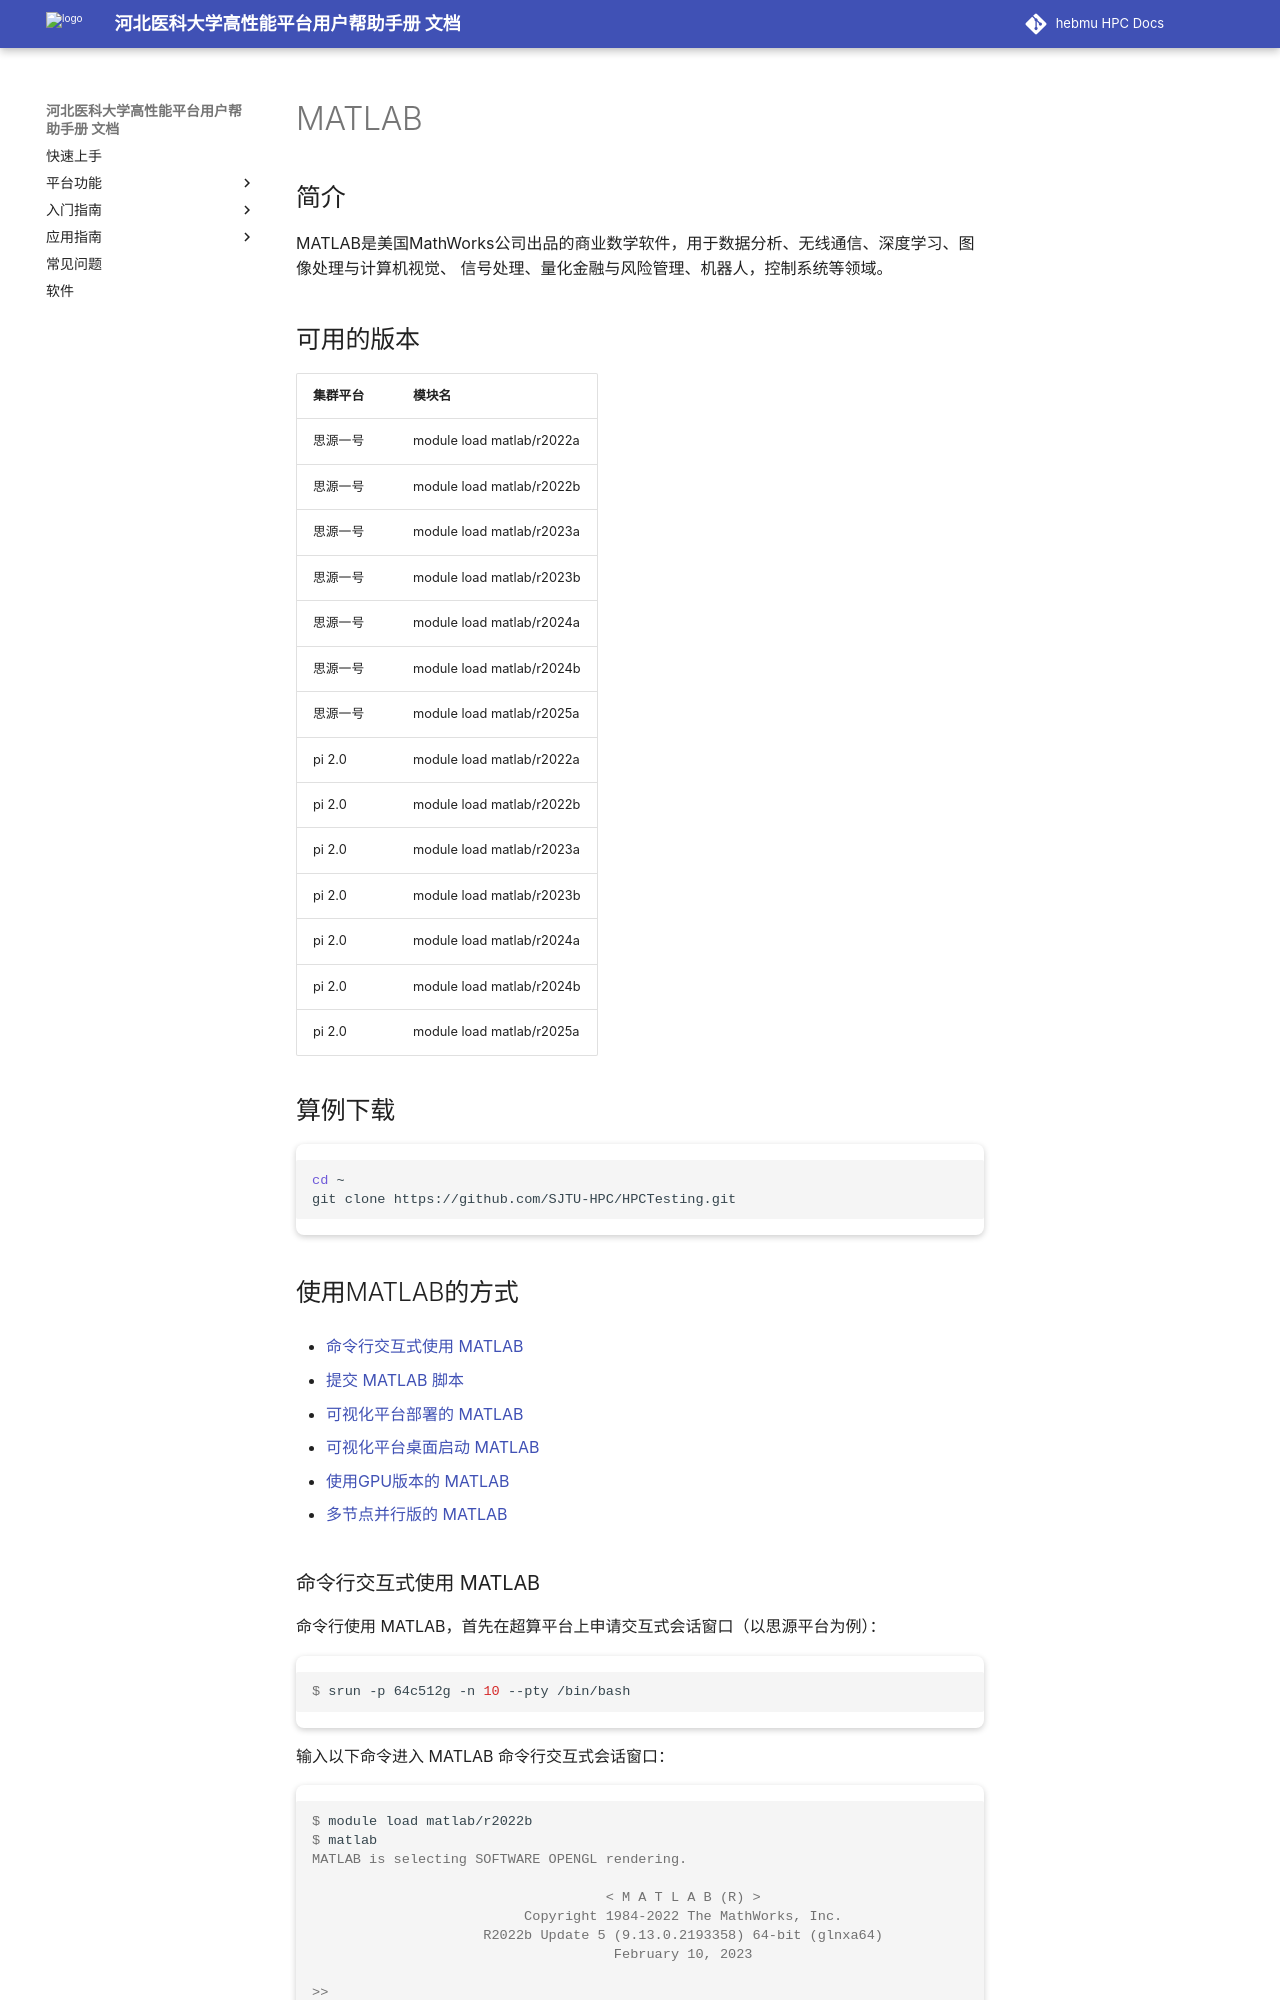

repository: ChengWang97/docs.hpc.msdc.hebmu.edu · page: 06-app/ByqMpi/matlab.html · generator: sphinx

.. _matlab:

MATLAB
===============

简介
-------

MATLAB是美国MathWorks公司出品的商业数学软件，用于数据分析、无线通信、深度学习、图像处理与计算机视觉、
信号处理、量化金融与风险管理、机器人，控制系统等领域。

可用的版本
----------------

+----------+---------------------------+
| 集群平台 | 模块名                    |
+==========+===========================+
| 思源一号 | module load matlab/r2022a |
+----------+---------------------------+
| 思源一号 | module load matlab/r2022b |
+----------+---------------------------+
| 思源一号 | module load matlab/r2023a |
+----------+---------------------------+
| 思源一号 | module load matlab/r2023b |
+----------+---------------------------+
| 思源一号 | module load matlab/r2024a |
+----------+---------------------------+
| 思源一号 | module load matlab/r2024b |
+----------+---------------------------+
| 思源一号 | module load matlab/r2025a |
+----------+---------------------------+
| pi 2.0   | module load matlab/r2022a |
+----------+---------------------------+
| pi 2.0   | module load matlab/r2022b |
+----------+---------------------------+
| pi 2.0   | module load matlab/r2023a |
+----------+---------------------------+
| pi 2.0   | module load matlab/r2023b |
+----------+---------------------------+
| pi 2.0   | module load matlab/r2024a |
+----------+-----
